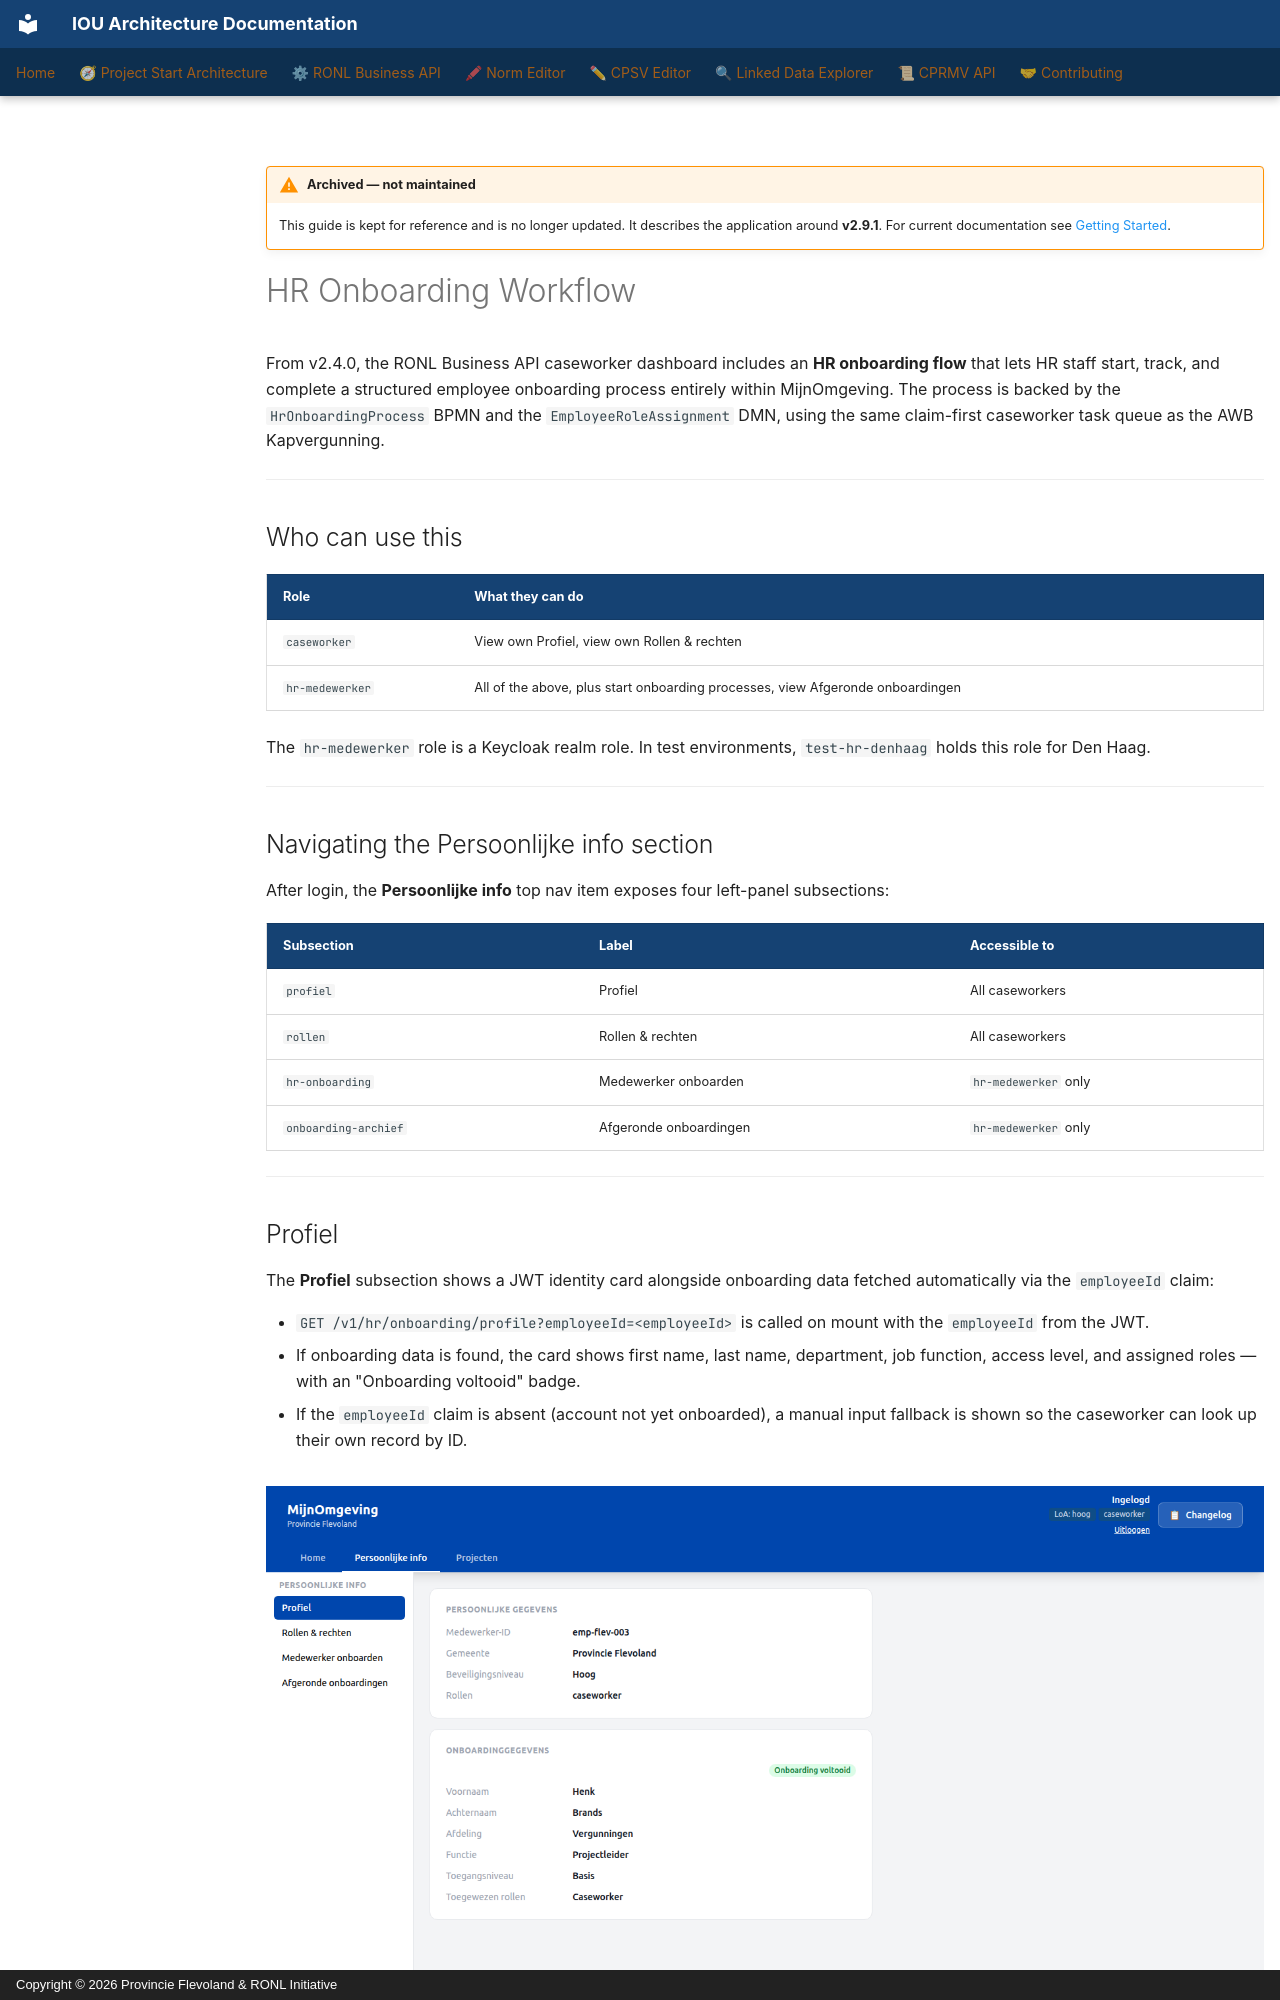

repository: sgort/iou-architectuur · page: en/ronl-business-api/user-guide/archive/hr-onboarding/index.html · generator: mkdocs · copyright: Copyright © 2026 Provincie Flevoland & RONL Initiative

---
component: RONL Business API
---

!!! warning "Archived — not maintained"
    This guide is kept for reference and is no longer updated. It describes the
    application around **v2.9.1**.
    For current documentation see [Getting Started](../getting-started.md).

# HR Onboarding Workflow

From v2.4.0, the RONL Business API caseworker dashboard includes an **HR onboarding flow** that lets HR staff start, track, and complete a structured employee onboarding process entirely within MijnOmgeving. The process is backed by the `HrOnboardingProcess` BPMN and the `EmployeeRoleAssignment` DMN, using the same claim-first caseworker task queue as the AWB Kapvergunning.

---

## Who can use this

| Role | What they can do |
|---|---|
| `caseworker` | View own Profiel, view own Rollen & rechten |
| `hr-medewerker` | All of the above, plus start onboarding processes, view Afgeronde onboardingen |

The `hr-medewerker` role is a Keycloak realm role. In test environments, `test-hr-denhaag` holds this role for Den Haag.

---

## Navigating the Persoonlijke info section

After login, the **Persoonlijke info** top nav item exposes four left-panel subsections:

| Subsection | Label | Accessible to |
|---|---|---|
| `profiel` | Profiel | All caseworkers |
| `rollen` | Rollen & rechten | All caseworkers |
| `hr-onboarding` | Medewerker onboarden | `hr-medewerker` only |
| `onboarding-archief` | Afgeronde onboardingen | `hr-medewerker` only |

---
